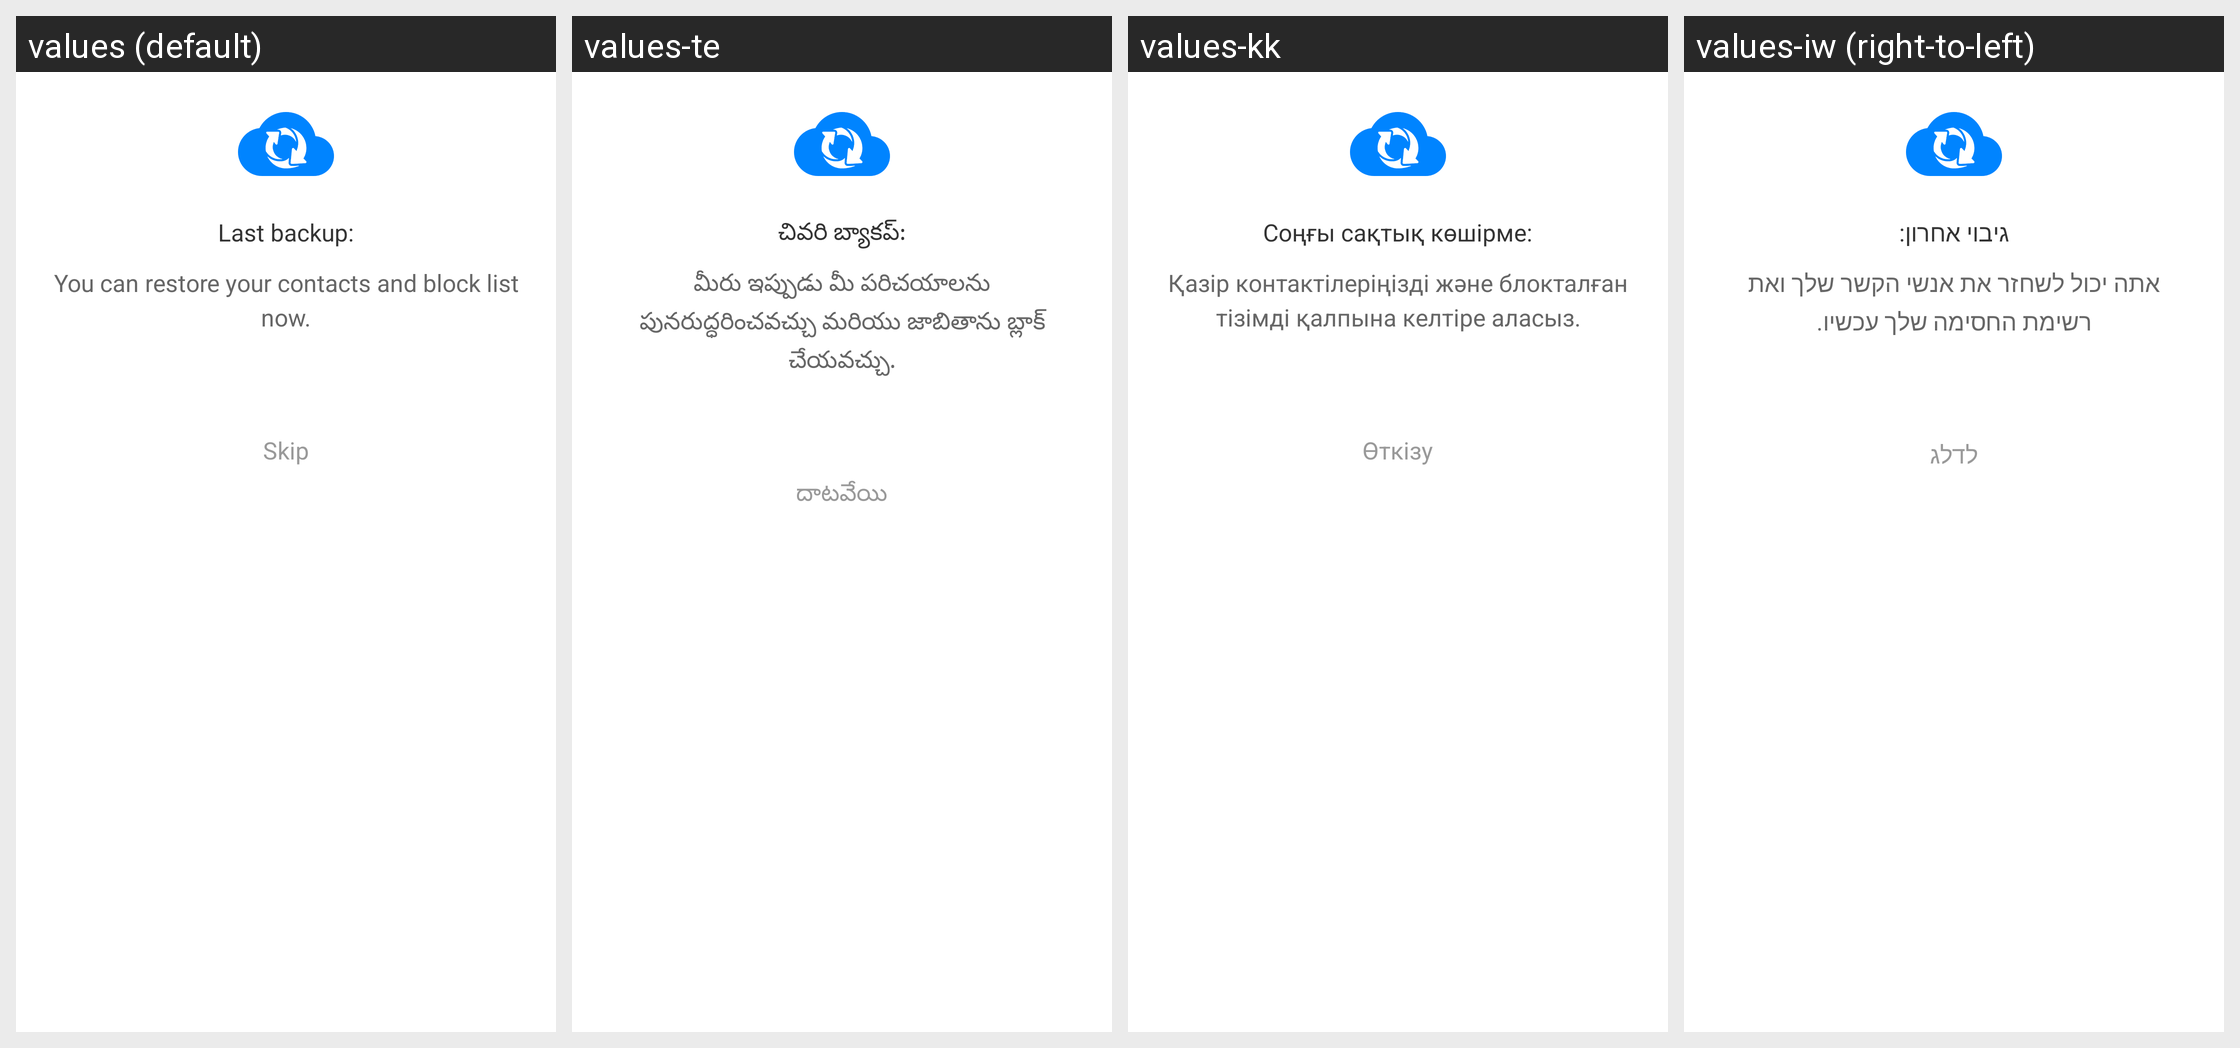

Here is an Android app screen in its default locale and in the app's own translations. Write out the translated-string differences for the strings that appear on this screen.
Android screen res/layout/view_dialog_backup_restore.xml rendered under 4 locales, left to right: values (default), values-te, values-kk, values-iw (right-to-left). Device: Nexus 5 (rendered at 1080×1920; each locale shown at half size, 540×960, under a caption strip naming it); theme NormalTheme.
Other locales in the repository, not shown: values-ar, values-bn, values-fr, values-hi, values-ms, values-pt, values-ru, values-zh.
Strings drawn on this screen, with the default value and each locale's value (text and hints the layout hard-codes, and strings that could not be matched under every locale, appear in the picture but are not listed):

last_backup
  values: Last backup:
  values-te: చివరి బ్యాకప్:
  values-kk: Соңғы сақтық көшірме:
  values-iw: גיבוי אחרון:

you_can_restore
  values: You can restore your contacts and block list now.
  values-te: మీరు ఇప్పుడు మీ పరిచయాలను పునరుద్ధరించవచ్చు మరియు జాబితాను బ్లాక్ చేయవచ్చు.
  values-kk: Қазір контактілеріңізді және блокталған тізімді қалпына келтіре аласыз.
  values-iw: אתה יכול לשחזר את אנשי הקשר שלך ואת רשימת החסימה שלך עכשיו.

restore_skip
  values: Skip
  values-te: దాటవేయి
  values-kk: Өткізу
  values-iw: לדלג
